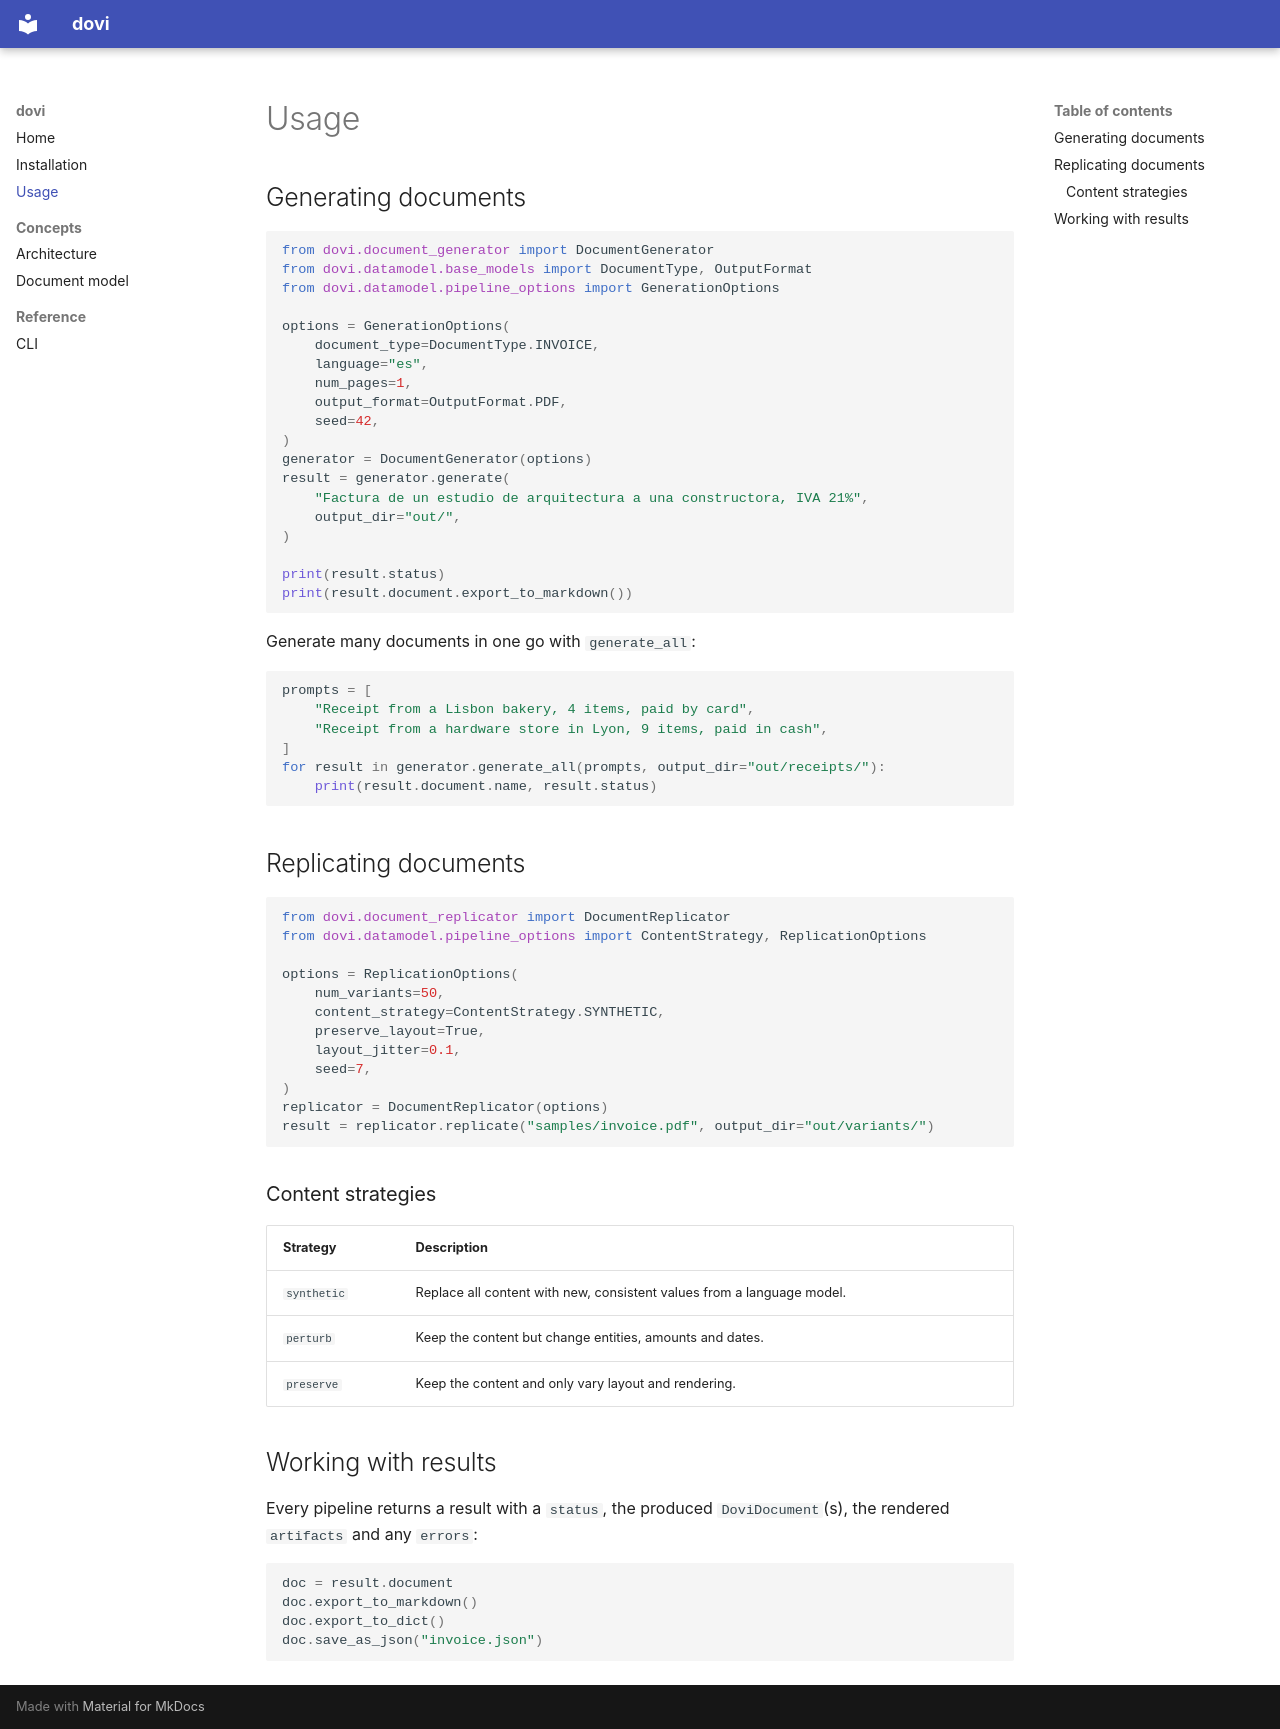

repository: maxhormazabal/dovi · page: usage/index.html · generator: mkdocs

# Usage

## Generating documents

```python
from dovi.document_generator import DocumentGenerator
from dovi.datamodel.base_models import DocumentType, OutputFormat
from dovi.datamodel.pipeline_options import GenerationOptions

options = GenerationOptions(
    document_type=DocumentType.INVOICE,
    language="es",
    num_pages=1,
    output_format=OutputFormat.PDF,
    seed=42,
)
generator = DocumentGenerator(options)
result = generator.generate(
    "Factura de un estudio de arquitectura a una constructora, IVA 21%",
    output_dir="out/",
)

print(result.status)
print(result.document.export_to_markdown())
```

Generate many documents in one go with `generate_all`:

```python
prompts = [
    "Receipt from a Lisbon bakery, 4 items, paid by card",
    "Receipt from a hardware store in Lyon, 9 items, paid in cash",
]
for result in generator.generate_all(prompts, output_dir="out/receipts/"):
    print(result.document.name, result.status)
```

## Replicating documents

```python
from dovi.document_replicator import DocumentReplicator
from dovi.datamodel.pipeline_options import ContentStrategy, ReplicationOptions

options = ReplicationOptions(
    num_variants=50,
    content_strategy=ContentStrategy.SYNTHETIC,
    preserve_layout=True,
    layout_jitter=0.1,
    seed=7,
)
replicator = DocumentReplicator(options)
result = replicator.replicate("samples/invoice.pdf", output_dir="out/variants/")
```

### Content strategies

| Strategy    | Description                                                            |
| ----------- | ---------------------------------------------------------------------- |
| `synthetic` | Replace all content with new, consistent values from a language model. |
| `perturb`   | Keep the content but change entities, amounts and dates.               |
| `preserve`  | Keep the content and only vary layout and rendering.                   |

## Working with results

Every pipeline returns a result with a `status`, the produced `DoviDocument`(s), the rendered
`artifacts` and any `errors`:

```python
doc = result.document
doc.export_to_markdown()
doc.export_to_dict()
doc.save_as_json("invoice.json")
```
